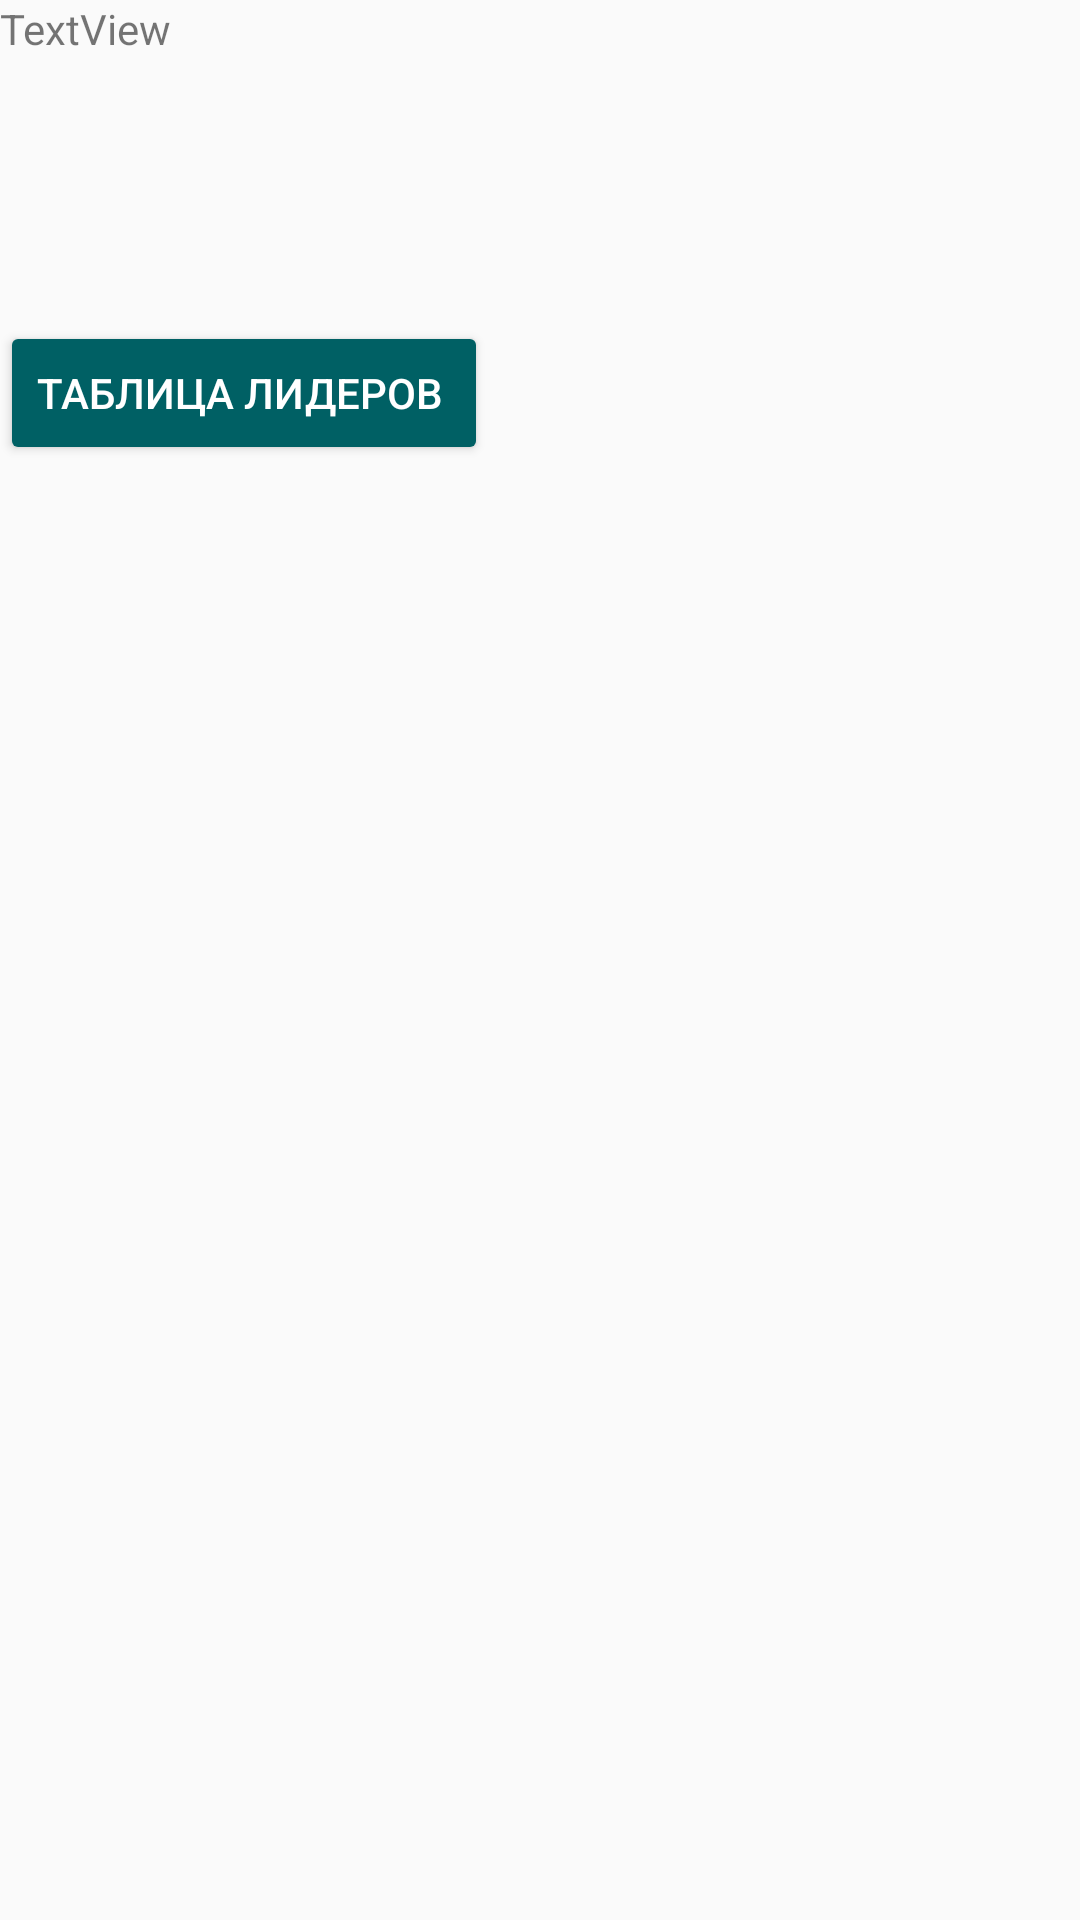

Produce the Android XML layout that renders to this screen, including the resource entries it uses.
<!-- AndroidManifest.xml: application theme AppTheme.NoActionBar -->
<!-- res/layout/fragment_start_game.xml -->
<RelativeLayout xmlns:android="http://schemas.android.com/apk/res/android"
    xmlns:tools="http://schemas.android.com/tools"
    android:layout_width="match_parent"
    android:layout_height="match_parent"
    tools:context="org.artek.app.game.StartGameFragment">

   
    <TextView
        android:text="TextView"
        android:layout_width="wrap_content"
        android:layout_height="wrap_content"
        android:layout_alignParentLeft="true"
        android:layout_alignParentStart="true"
        android:id="@+id/textView2"
        android:layout_alignParentRight="true"
        android:layout_alignParentEnd="true" />

    <Button
         android:text="Таблица Лидеров "
         android:layout_width="wrap_content"
         android:layout_height="wrap_content"
         android:id="@+id/leaderboard"
         android:textAppearance="@style/TextAppearance.AppCompat.Widget.Button.Inverse"
         android:backgroundTint="@color/colorPrimaryDark"
        android:layout_marginTop="88dp"
        android:layout_below="@+id/textView2"
        android:layout_alignParentLeft="true"
        android:layout_alignParentStart="true"
        android:onClick="onVisitedButtonClick (StartGameFragment)" />

</RelativeLayout>
<!-- resources referenced by this layout -->
<resources>
  <color name="colorPrimaryDark">#006064</color>
  <style name="AppTheme.NoActionBar">
          <item name="windowActionBar">false</item>
          <item name="windowNoTitle">true</item>
      </style>
</resources>
